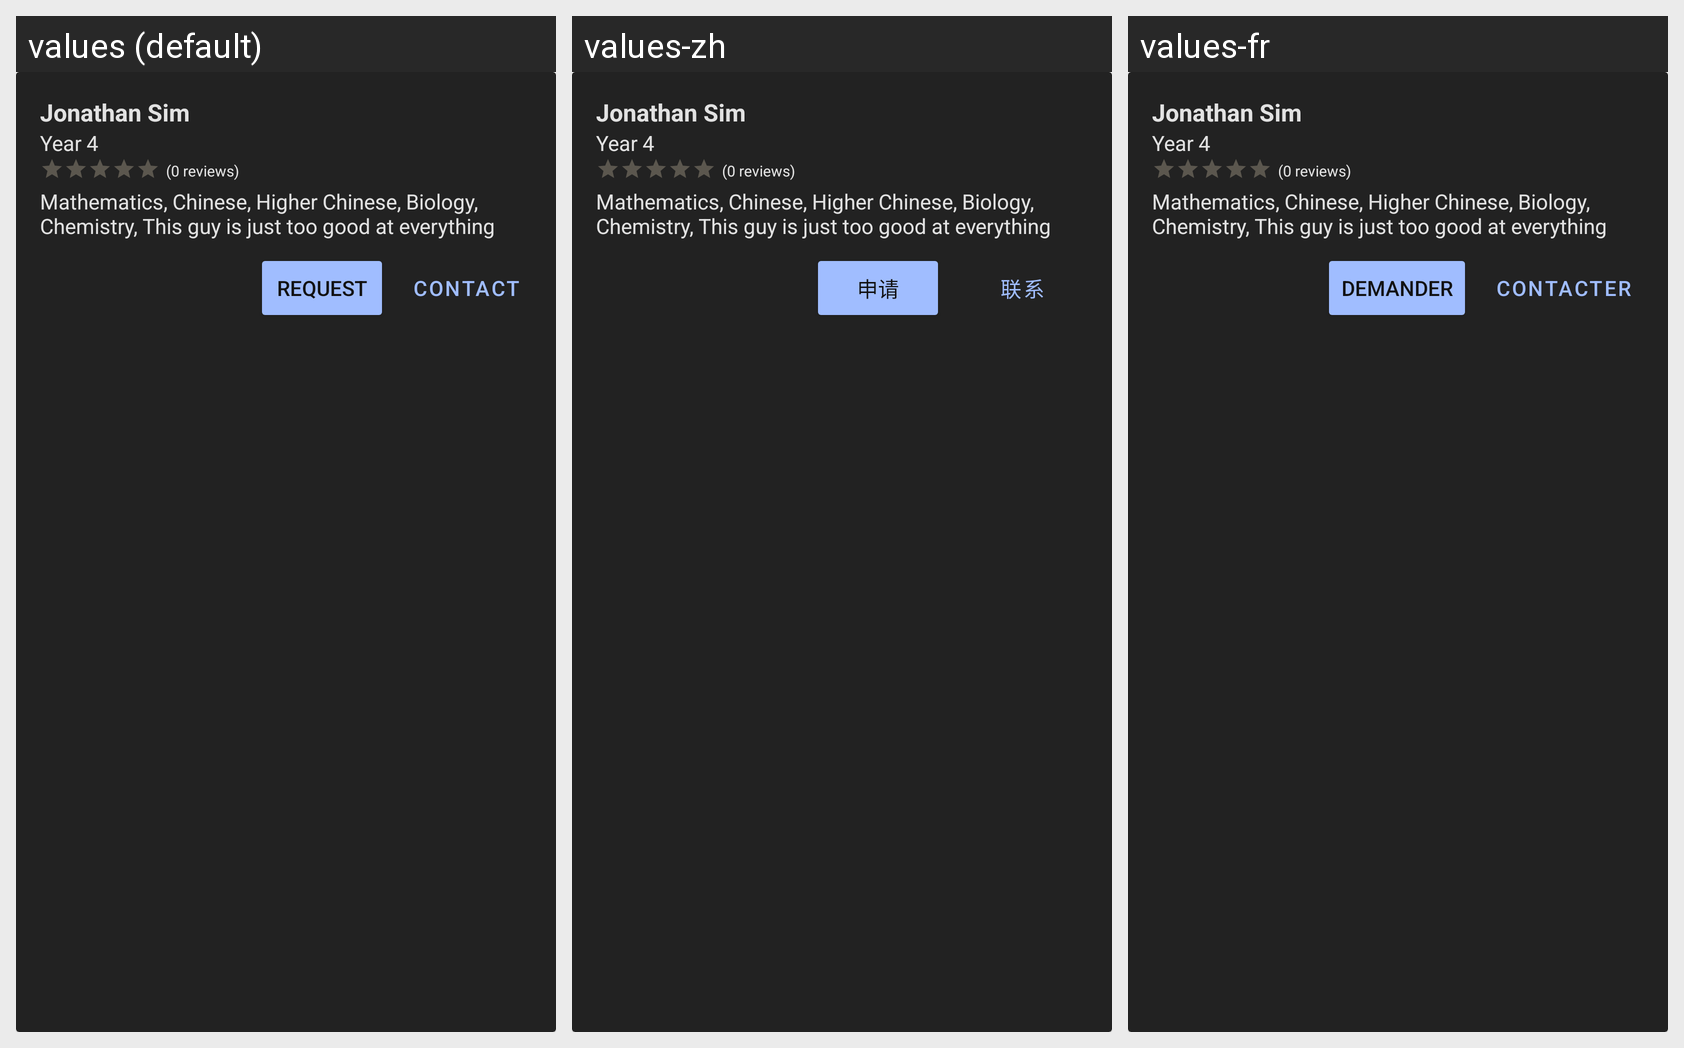

Strings drawn on this Android screen and how each of the app's shown locales translates them:
Android screen res/layout/tutor_layout.xml rendered under 3 locales, left to right: values (default), values-zh, values-fr. Device: Nexus 5 (rendered at 1080×1920; each locale shown at half size, 540×960, under a caption strip naming it); theme Theme.Athro.
Strings drawn on this screen, with the default value and each locale's value (text and hints the layout hard-codes, and strings that could not be matched under every locale, appear in the picture but are not listed):

request
  values: Request
  values-zh: 申请
  values-fr: Demander

contact
  values: Contact
  values-zh: 联系
  values-fr: Contacter
